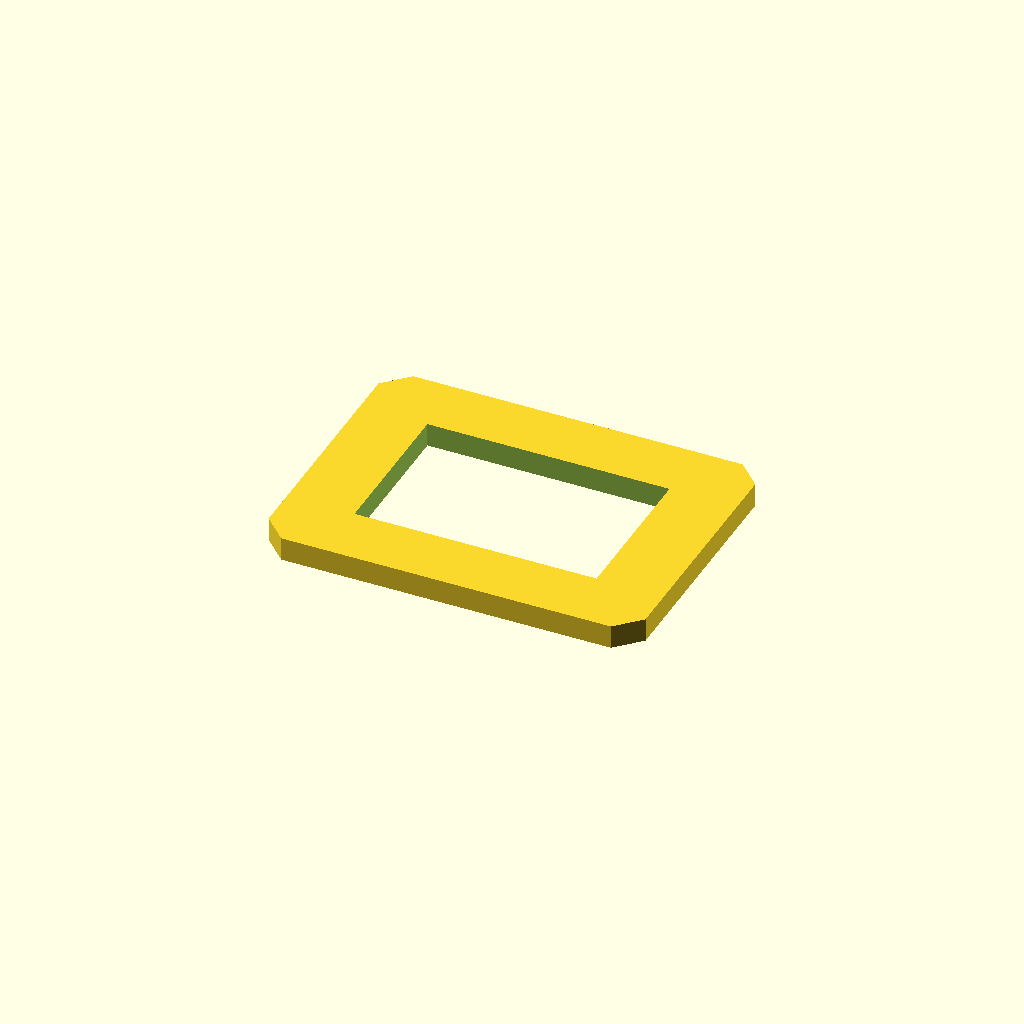
Cell 1: rendered with the file's own defaults.
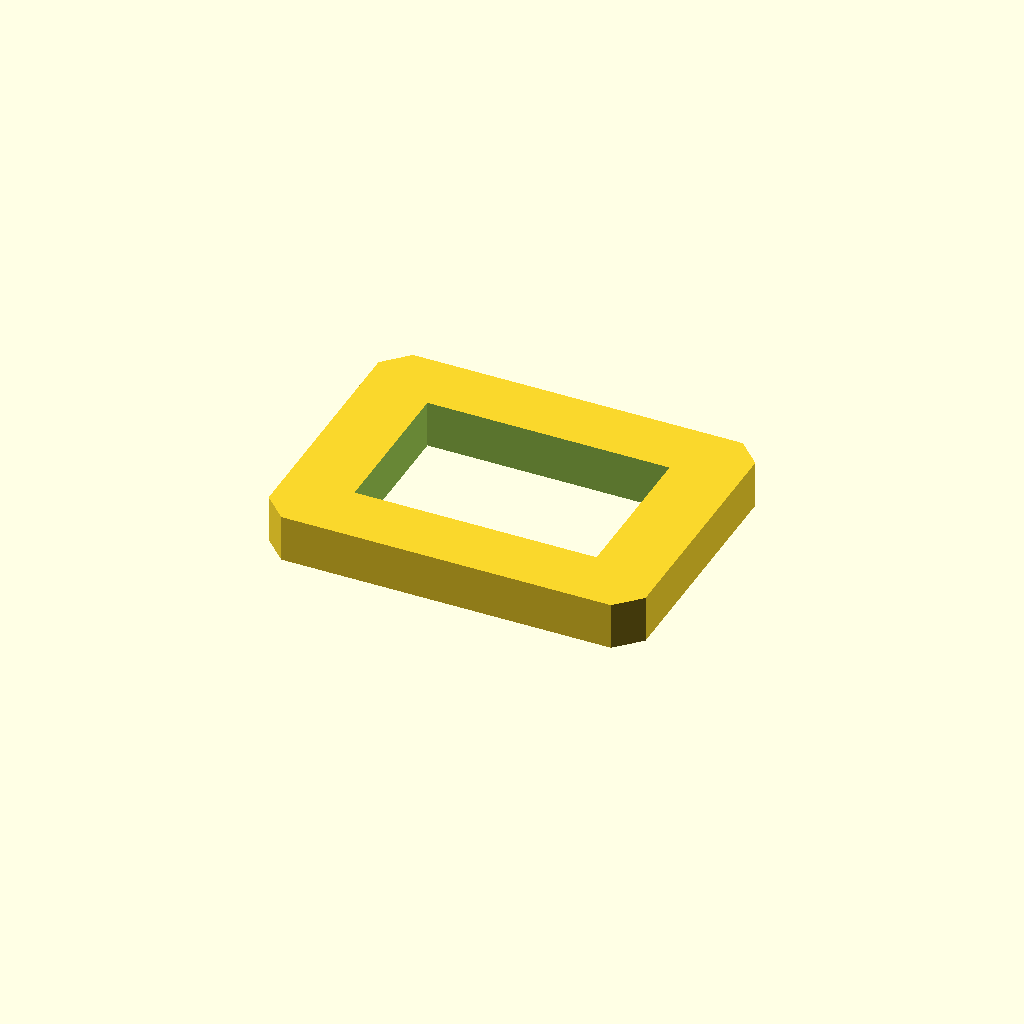
Cell 2: plate_t = 10 (everything else at default).
One fixed orthographic camera (rotation 55°, 0°, 25°; colour scheme Cornfield) for every cell.
The OpenSCAD source (optional_data/data/sketch2/voidplates/part_0056.scad):
$fn = 32;

// ----------------------------------------------------------------------
// Windowed plate: 1 voids, 80 x 60 x 5 mm
// ----------------------------------------------------------------------

// --- parameters (mm) ---
plate_l = 80;             // plate length, X
plate_w = 60;             // plate width, Y
plate_t = 5;              // plate thickness, Z
edge_margin = 8;          // wall from the plate edge to any window
win1_l = 51.4;            // window length
win1_w = 33.2;            // window width
depth_1 = 5;              // depth of void 1 (full thickness = through)
corner_c = 5;             // corner chamfer of the plate

profile = [[5, 0], [75, 0], [80, 5], [80, 55], [75, 60], [5, 60], [0, 55], [0, 5]];  // primary outline, 8 points, counter clockwise
void_1 = [[14.3, 13.4], [65.7, 13.4], [65.7, 46.6], [14.3, 46.6]];  // large central window, 4 points

// --- the one profile operation ---
difference() {
  linear_extrude(height = plate_t) polygon(points = profile);
  translate([0, 0, -1])
    linear_extrude(height = plate_t + 2) polygon(points = void_1);
}
Parameter table extracted from the source (name, type, default, range or options):
plate_l: number, default 80
plate_w: number, default 60
plate_t: number, default 5
edge_margin: number, default 8
win1_l: number, default 51.4
win1_w: number, default 33.2
depth_1: number, default 5
corner_c: number, default 5
